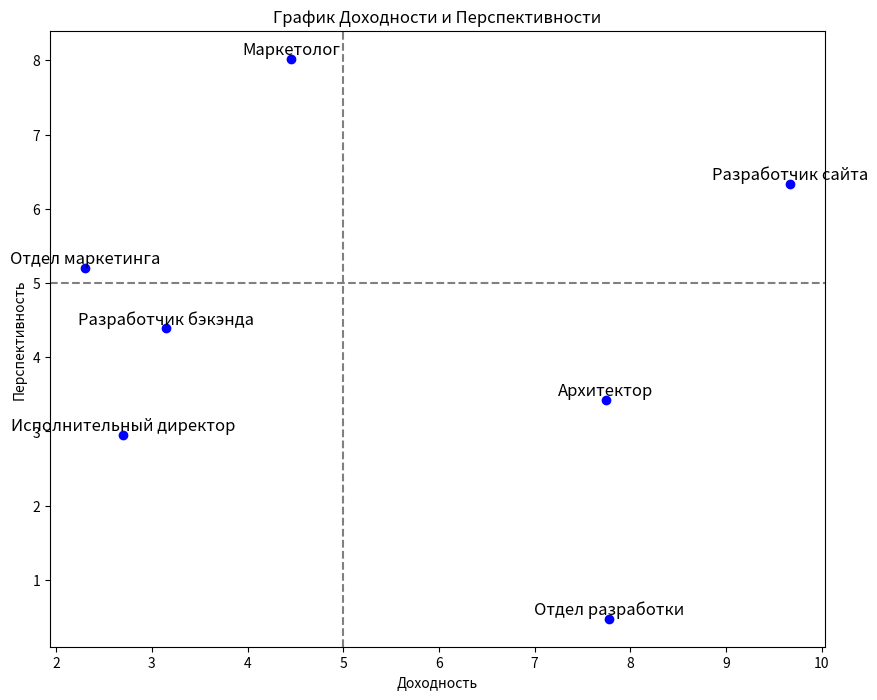

Write the Python code that produced this figure.
import matplotlib.pyplot as plt
import random

# Создаем списки для названий и координат точек
labels = [
    "Исполнительный директор",
    "Отдел разработки",
    "Отдел маркетинга",
    "Разработчик бэкэнда",
    "Разработчик сайта",
    "Архитектор",
    "Маркетолог"
]

x_values = [random.uniform(0, 10) for _ in labels]
y_values = [random.uniform(0, 10) for _ in labels]

# Создаем график
plt.figure(figsize=(10, 8))
plt.scatter(x_values, y_values, marker='o', color='b')

# Добавляем названия точек
for i in range(len(labels)):
    plt.annotate(labels[i], (x_values[i], y_values[i]), fontsize=12, ha='center', va='bottom')

# Добавляем перекрестные пунктирные линии
plt.axhline(5, linestyle='--', color='gray')
plt.axvline(5, linestyle='--', color='gray')

# Настройки осей и заголовок
plt.xlabel('Доходность')
plt.ylabel('Перспективность')
plt.title('График Доходности и Перспективности')

# Сохраняем график в файл
plt.savefig('график.png')

# Отображаем график
# plt.show()